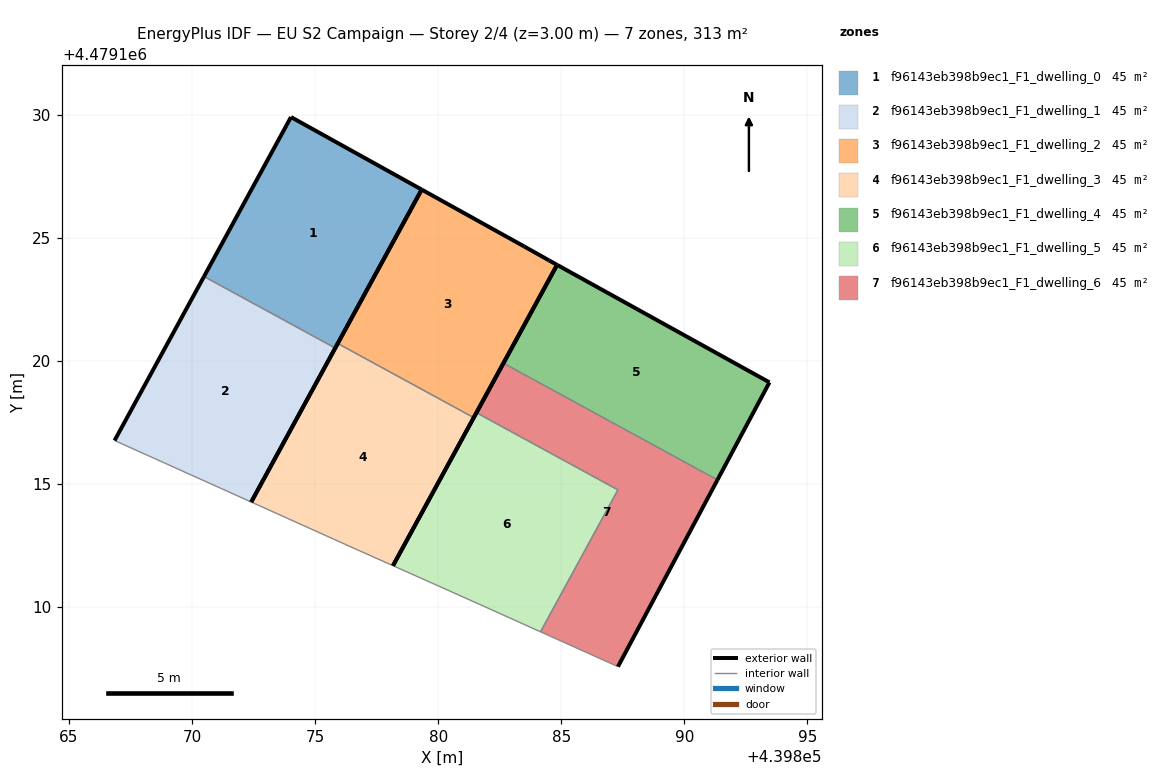
=== STOREY PLAN SPEC (per zone: floor XY polygon, exterior-wall plan segments, windows/doors) ===
zone 1: f96143eb398b9ec1_F1_dwelling_0  (44.7 m²)
  floor: (439875.82, 4479120.52) (439879.33, 4479126.96) (439874.02, 4479129.91) (439870.49, 4479123.43)
  exterior wall: (439879.33, 4479126.96) – (439875.82, 4479120.52)  [7.3 m]
  exterior wall: (439870.49, 4479123.43) – (439874.02, 4479129.91)  [7.4 m]
  exterior wall: (439874.02, 4479129.91) – (439879.33, 4479126.96)  [6.1 m]
  interior walls: 1
zone 2: f96143eb398b9ec1_F1_dwelling_1  (44.7 m²)
  floor: (439872.41, 4479114.26) (439875.82, 4479120.52) (439870.49, 4479123.43) (439866.85, 4479116.76)
  exterior wall: (439875.82, 4479120.52) – (439872.41, 4479114.26)  [7.1 m]
  exterior wall: (439866.85, 4479116.76) – (439870.49, 4479123.43)  [7.6 m]
  interior walls: 2
zone 3: f96143eb398b9ec1_F1_dwelling_2  (44.7 m²)
  floor: (439881.45, 4479117.69) (439884.83, 4479123.90) (439884.51, 4479124.08) (439883.50, 4479124.65) (439879.33, 4479126.96) (439875.92, 4479120.71)
  exterior wall: (439883.50, 4479124.65) – (439884.51, 4479124.08)  [1.2 m]
  exterior wall: (439884.51, 4479124.08) – (439884.83, 4479123.90)  [0.4 m]
  exterior wall: (439884.83, 4479123.90) – (439881.45, 4479117.69)  [7.1 m]
  exterior wall: (439875.92, 4479120.71) – (439879.33, 4479126.96)  [7.1 m]
  exterior wall: (439879.33, 4479126.96) – (439883.50, 4479124.65)  [4.8 m]
  interior walls: 1
zone 4: f96143eb398b9ec1_F1_dwelling_3  (44.7 m²)
  floor: (439878.16, 4479111.68) (439881.45, 4479117.69) (439875.92, 4479120.71) (439872.41, 4479114.26) (439876.21, 4479112.55)
  exterior wall: (439881.45, 4479117.69) – (439878.16, 4479111.68)  [6.9 m]
  exterior wall: (439872.41, 4479114.26) – (439875.92, 4479120.71)  [7.3 m]
  interior walls: 3
zone 5: f96143eb398b9ec1_F1_dwelling_4  (44.7 m²)
  floor: (439891.35, 4479115.16) (439893.46, 4479119.13) (439884.83, 4479123.90) (439882.65, 4479119.91)
  exterior wall: (439893.46, 4479119.13) – (439891.35, 4479115.16)  [4.5 m]
  exterior wall: (439882.65, 4479119.91) – (439884.83, 4479123.90)  [4.6 m]
  exterior wall: (439884.83, 4479123.90) – (439893.46, 4479119.13)  [9.9 m]
  interior walls: 1
zone 6: f96143eb398b9ec1_F1_dwelling_5  (44.7 m²)
  floor: (439884.16, 4479108.99) (439887.30, 4479114.76) (439881.56, 4479117.89) (439878.16, 4479111.68) (439881.63, 4479110.13)
  exterior wall: (439878.16, 4479111.68) – (439881.56, 4479117.89)  [7.1 m]
  interior walls: 4
zone 7: f96143eb398b9ec1_F1_dwelling_6  (44.7 m²)
  floor: (439887.31, 4479107.58) (439891.35, 4479115.16) (439882.65, 4479119.91) (439881.56, 4479117.89) (439887.30, 4479114.76) (439884.16, 4479108.99)
  exterior wall: (439881.56, 4479117.89) – (439882.65, 4479119.91)  [2.3 m]
  exterior wall: (439891.35, 4479115.16) – (439887.31, 4479107.58)  [8.6 m]
  interior walls: 4

=== DERIVED (storey summary) ===
Building: EU S2 Campaign
Storey: 2 of 4  (floor level z = 3.00 m)
Storey gross floor area: 312.8 m²
Zones on this storey: 7
  - f96143eb398b9ec1_F1_dwelling_0: floor 44.7 m²; exterior wall 20.8 m (62.4 m²); WWR 0.0%
  - f96143eb398b9ec1_F1_dwelling_1: floor 44.7 m²; exterior wall 14.7 m (44.2 m²); WWR 0.0%
  - f96143eb398b9ec1_F1_dwelling_2: floor 44.7 m²; exterior wall 20.5 m (61.5 m²); WWR 0.0%
  - f96143eb398b9ec1_F1_dwelling_3: floor 44.7 m²; exterior wall 14.2 m (42.6 m²); WWR 0.0%
  - f96143eb398b9ec1_F1_dwelling_4: floor 44.7 m²; exterior wall 18.9 m (56.7 m²); WWR 0.0%
  - f96143eb398b9ec1_F1_dwelling_5: floor 44.7 m²; exterior wall 7.1 m (21.2 m²); WWR 0.0%
  - f96143eb398b9ec1_F1_dwelling_6: floor 44.7 m²; exterior wall 10.9 m (32.7 m²); WWR 0.0%
Zone adjacency (shared interzone walls):
  - f96143eb398b9ec1_F1_dwelling_0 ↔ f96143eb398b9ec1_F1_dwelling_1
  - f96143eb398b9ec1_F1_dwelling_2 ↔ f96143eb398b9ec1_F1_dwelling_3
  - f96143eb398b9ec1_F1_dwelling_4 ↔ f96143eb398b9ec1_F1_dwelling_6
  - f96143eb398b9ec1_F1_dwelling_5 ↔ f96143eb398b9ec1_F1_dwelling_6